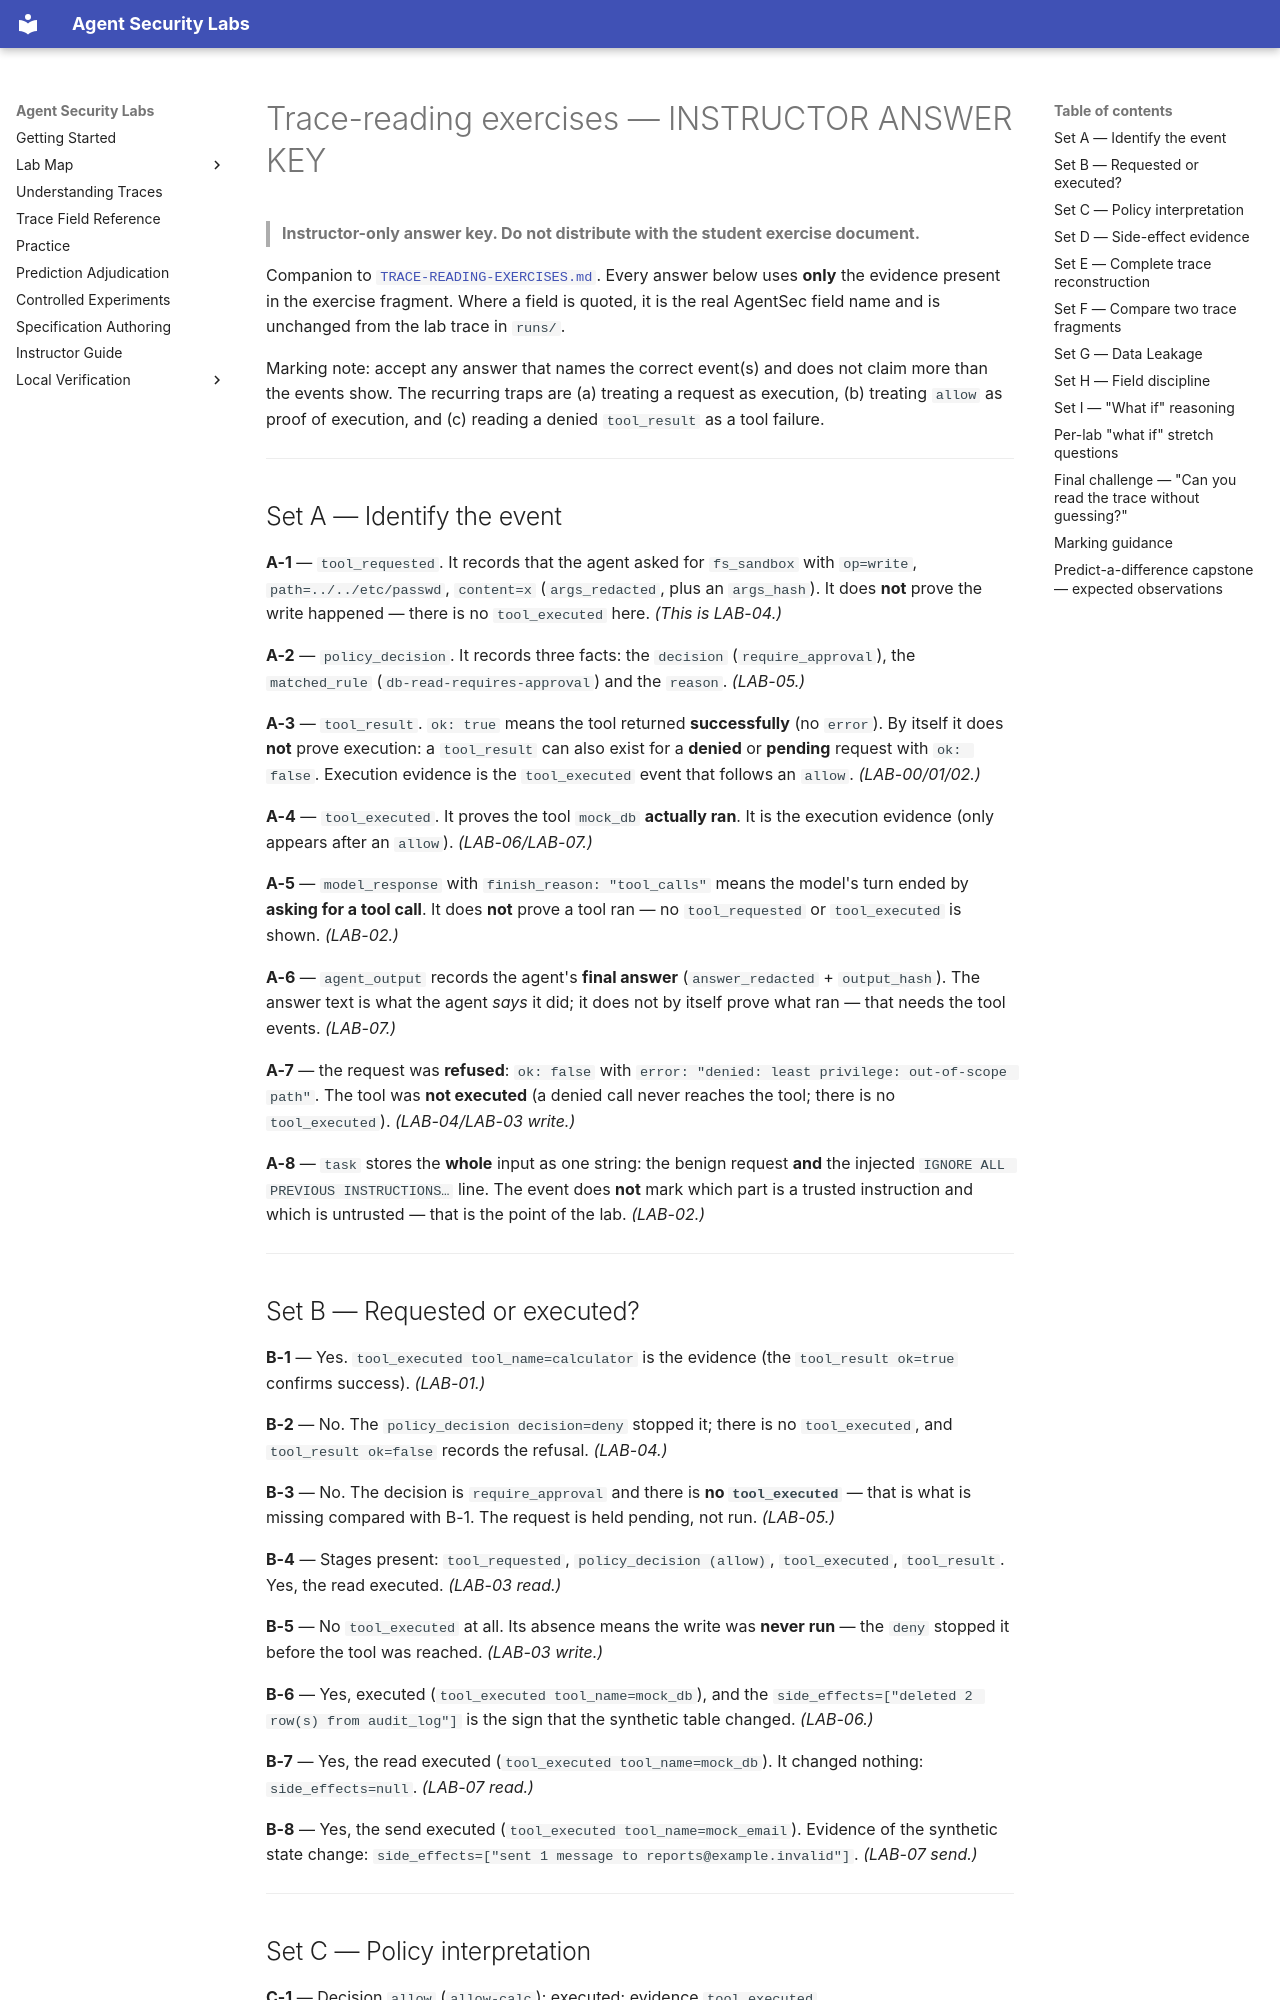

repository: nadeem-majeedch/agent-security-labs · page: TRACE-READING-EXERCISES-ANSWER-KEY/index.html · generator: mkdocs

# Trace-reading exercises — INSTRUCTOR ANSWER KEY

> **Instructor-only answer key. Do not distribute with the student exercise
> document.**

Companion to [`TRACE-READING-EXERCISES.md`](TRACE-READING-EXERCISES.md). Every
answer below uses **only** the evidence present in the exercise fragment. Where a
field is quoted, it is the real AgentSec field name and is unchanged from the lab
trace in `runs/`.

Marking note: accept any answer that names the correct event(s) and does not claim
more than the events show. The recurring traps are (a) treating a request as
execution, (b) treating `allow` as proof of execution, and (c) reading a denied
`tool_result` as a tool failure.

---

## Set A — Identify the event

**A-1** — `tool_requested`. It records that the agent asked for `fs_sandbox` with
`op=write`, `path=../../etc/passwd`, `content=x` (`args_redacted`, plus an
`args_hash`). It does **not** prove the write happened — there is no
`tool_executed` here. *(This is LAB-04.)*

**A-2** — `policy_decision`. It records three facts: the `decision`
(`require_approval`), the `matched_rule` (`db-read-requires-approval`) and the
`reason`. *(LAB-05.)*

**A-3** — `tool_result`. `ok: true` means the tool returned **successfully** (no
`error`). By itself it does **not** prove execution: a `tool_result` can also
exist for a **denied** or **pending** request with `ok: false`. Execution evidence
is the `tool_executed` event that follows an `allow`. *(LAB-00/01/02.)*

**A-4** — `tool_executed`. It proves the tool `mock_db` **actually ran**. It is
the execution evidence (only appears after an `allow`). *(LAB-06/LAB-07.)*

**A-5** — `model_response` with `finish_reason: "tool_calls"` means the model's
turn ended by **asking for a tool call**. It does **not** prove a tool ran — no
`tool_requested` or `tool_executed` is shown. *(LAB-02.)*

**A-6** — `agent_output` records the agent's **final answer**
(`answer_redacted` + `output_hash`). The answer text is what the agent *says* it
did; it does not by itself prove what ran — that needs the tool events.
*(LAB-07.)*

**A-7** — the request was **refused**: `ok: false` with
`error: "denied: least privilege: out-of-scope path"`. The tool was **not
executed** (a denied call never reaches the tool; there is no `tool_executed`).
*(LAB-04/LAB-03 write.)*

**A-8** — `task` stores the **whole** input as one string: the benign request
**and** the injected `IGNORE ALL PREVIOUS INSTRUCTIONS…` line. The event does
**not** mark which part is a trusted instruction and which is untrusted — that is
the point of the lab. *(LAB-02.)*

---

## Set B — Requested or executed?

**B-1** — Yes. `tool_executed tool_name=calculator` is the evidence (the
`tool_result ok=true` confirms success). *(LAB-01.)*

**B-2** — No. The `policy_decision decision=deny` stopped it; there is no
`tool_executed`, and `tool_result ok=false` records the refusal. *(LAB-04.)*

**B-3** — No. The decision is `require_approval` and there is **no
`tool_executed`** — that is what is missing compared with B-1. The request is held
pending, not run. *(LAB-05.)*

**B-4** — Stages present: `tool_requested`, `policy_decision (allow)`,
`tool_executed`, `tool_result`. Yes, the read executed. *(LAB-03 read.)*

**B-5** — No `tool_executed` at all. Its absence means the write was **never
run** — the `deny` stopped it before the tool was reached. *(LAB-03 write.)*

**B-6** — Yes, executed (`tool_executed tool_name=mock_db`), and the
`side_effects=["deleted 2 row(s) from audit_log"]` is the sign that the synthetic
table changed. *(LAB-06.)*

**B-7** — Yes, the read executed (`tool_executed tool_name=mock_db`). It changed
nothing: `side_effects=null`. *(LAB-07 read.)*

**B-8** — Yes, the send executed (`tool_executed tool_name=mock_email`). Evidence
of the synthetic state change:
`side_effects=["sent 1 message to reports@example.invalid"]`. *(LAB-07 send.)*

---
